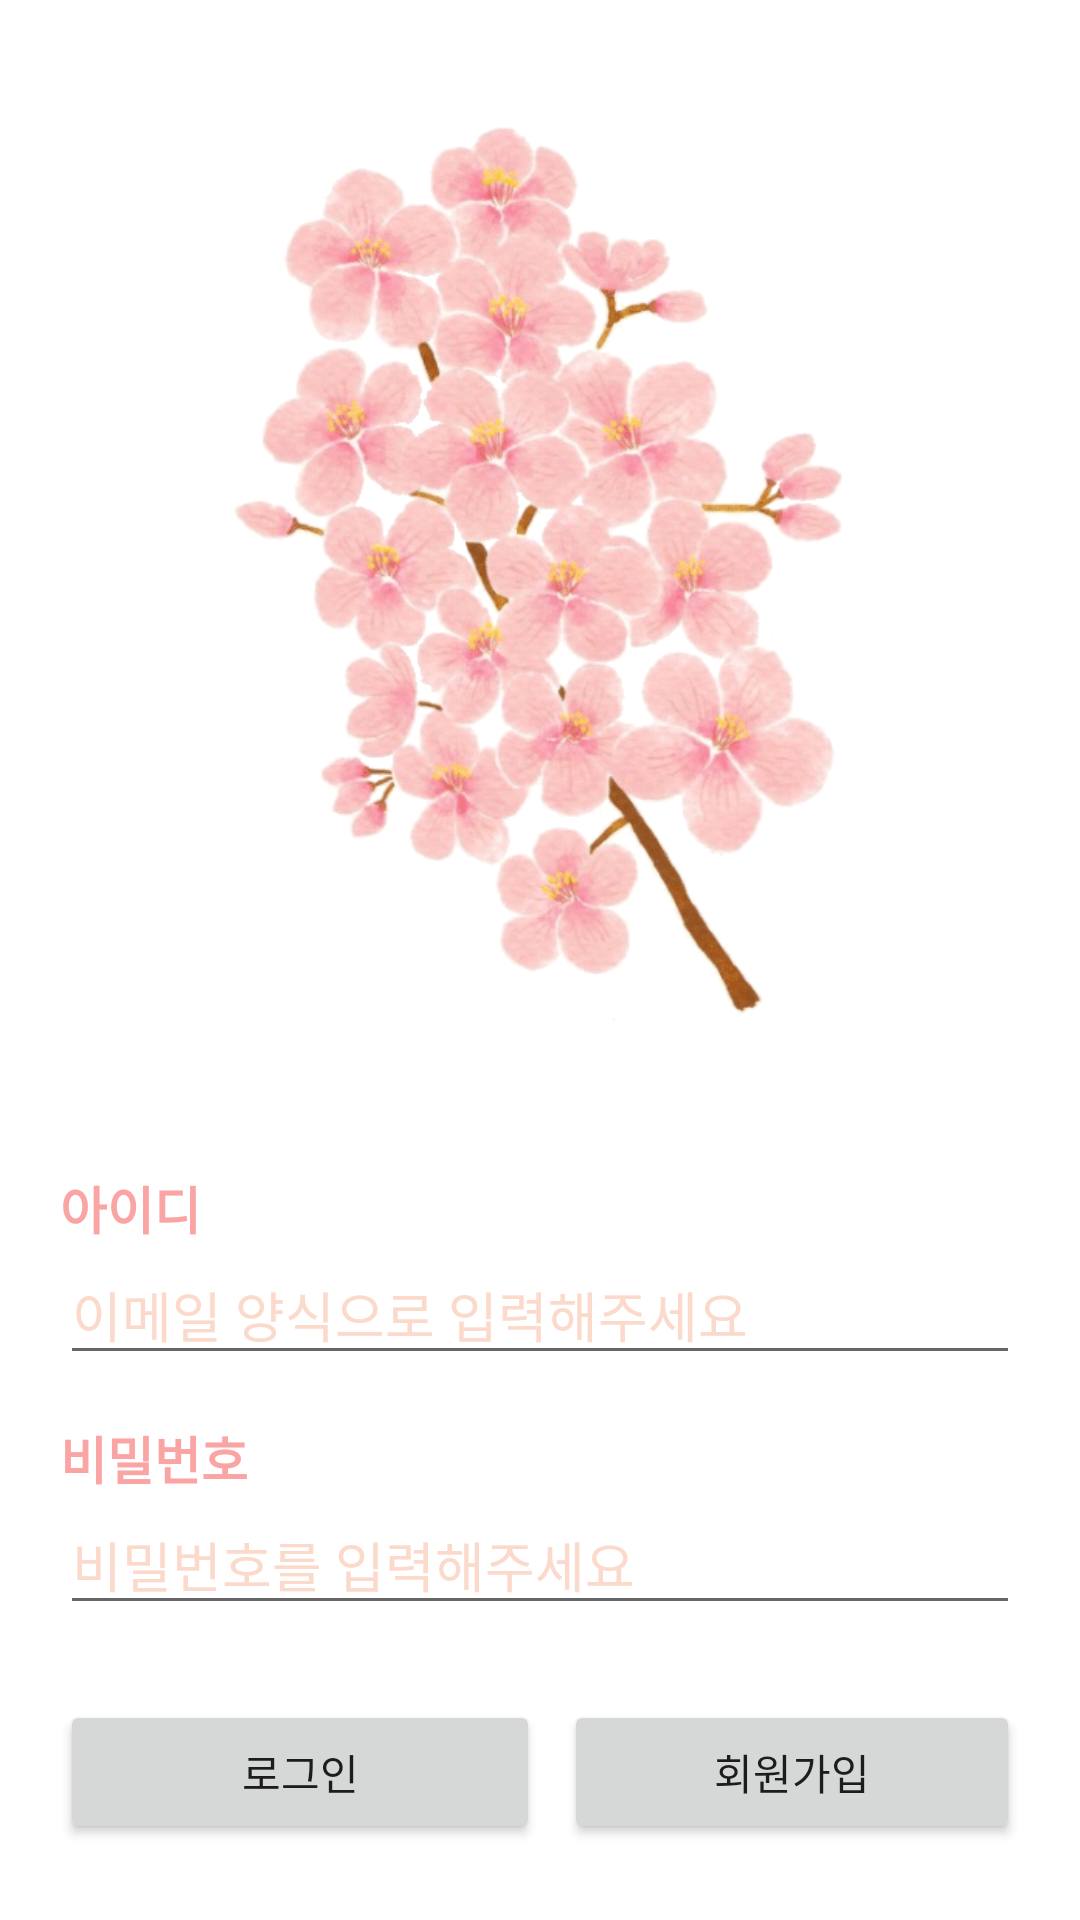

Reconstruct the res/layout file that produces this screen, plus the resources it refers to.
<!-- AndroidManifest.xml: application theme Theme.Colosseum_home -->
<!-- res/layout/activity_main.xml -->
<?xml version="1.0" encoding="utf-8"?>
<layout>


    <LinearLayout xmlns:android="http://schemas.android.com/apk/res/android"
        xmlns:app="http://schemas.android.com/apk/res-auto"
        xmlns:tools="http://schemas.android.com/tools"
        android:layout_width="match_parent"
        android:layout_height="match_parent"
        android:orientation="vertical"
        android:padding="20dp"
        tools:context=".MainActivity">


        <ImageView
            android:layout_width="wrap_content"
            android:layout_height="300dp"
            android:layout_marginTop="20dp"
            android:src="@drawable/pinkpink" />


        <TextView
            android:layout_width="wrap_content"
            android:layout_height="wrap_content"
            android:layout_marginTop="50dp"
            android:text="아이디"
            android:textSize="17sp"
            android:textColor="@color/pppink"
            android:textStyle="bold" />

        <EditText
            android:id="@+id/emailEdt"
            android:layout_width="match_parent"
            android:layout_height="wrap_content"
            android:hint="이메일 양식으로 입력해주세요"
            android:textColor="@color/garypink"
            android:inputType="textEmailAddress"
            android:textColorHint="@color/pink" />

        <TextView
            android:layout_width="wrap_content"
            android:layout_height="wrap_content"
            android:layout_marginTop="15dp"
            android:text="비밀번호"
            android:textSize="17sp"
            android:textColor="@color/pppink"
            android:textStyle="bold" />

        <EditText
            android:id="@+id/passwordEdt"
            android:layout_width="match_parent"
            android:layout_height="wrap_content"
            android:hint="비밀번호를 입력해주세요"
            android:textColor="@color/garypink"
            android:inputType="textPassword"
            android:textColorHint="@color/pink" />


        <LinearLayout
            android:layout_width="match_parent"
            android:layout_height="wrap_content"
            android:layout_marginTop="25dp"
            android:orientation="horizontal">

            <Button
                android:id="@+id/loginBtn"
                android:layout_width="match_parent"
                android:layout_height="wrap_content"
                android:layout_weight="1"
                android:text="로그인" />


            <Button
                android:id="@+id/singUpBtn"
                android:layout_width="match_parent"
                android:layout_height="wrap_content"
                android:layout_marginStart="8dp"
                android:layout_weight="1"
                android:text="회원가입" />


        </LinearLayout>


    </LinearLayout>


</layout>
<!-- resources referenced by this layout -->
<resources>
  <color name="garypink">#FFc1aba0</color>
  <color name="pink">#FFfbdacb</color>
  <color name="pppink">#FFfaa4a4</color>
  <!-- drawable pinkpink: png bitmap (drawable, 97171 bytes) -->
  <style name="Theme.Colosseum_home" parent="Theme.MaterialComponents.DayNight.DarkActionBar">
          
          <item name="colorPrimary">@color/ppink</item>
          <item name="colorPrimaryVariant">@color/ppink</item>
          <item name="colorOnPrimary">@color/white</item>
          
          <item name="colorSecondary">@color/ppink</item>
          <item name="colorSecondaryVariant">@color/teal_700</item>
          <item name="colorOnSecondary">@color/ppink</item>
          
          <item name="android:statusBarColor" tools:targetApi="l">?attr/colorPrimaryVariant</item>
          
      </style>
  <color name="ppink">#FFf9c1c1</color>
  <color name="white">#FFFFFFFF</color>
  <color name="teal_700">#FF018786</color>
</resources>
